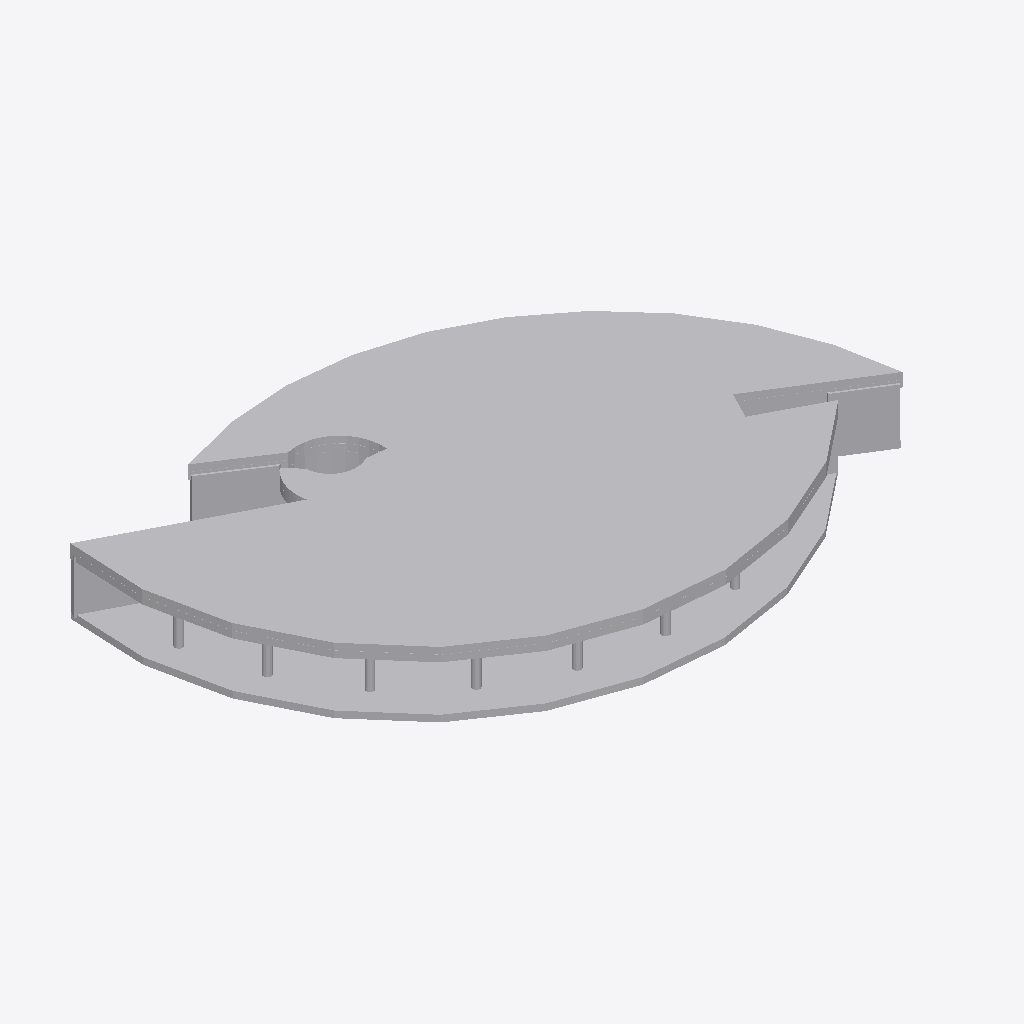
Isometric view of an IFC building model (IFC-SPF (STEP), schema IFC4, length unit metre), seen from the south-west, elements coloured by IFC class (only those large enough to see are counted): 16 other elements (light grey).
Extent 34.3 m × 22.8 m × 4.0 m (x, y, z). Storeys (3): OG 1 - OK FFB at 3.95 m; OG 2 - OK FFB at 7.85 m; OG 3 - OK FFB at 11.02 m. Elements (45): 24 IfcStructuralSurfaceMember, 19 IfcStructuralCurveMember, 1 IfcPipeSegment, 1 IfcStructuralSurfaceAction.

HEADER;
FILE_DESCRIPTION(('ViewDefinition [ReferenceView_V1.2]','ExchangeRequirement [Architecture]'),'2;1');
FILE_NAME('2018_01','2023-04-03T15:00:29',(''),(''),'The EXPRESS Data Manager Version 5.02.0100.07 : ','22.0.2.392 - Exporter 22.0.2.392 - Alternativ-UI','');
FILE_SCHEMA(('IFC4'));
ENDSEC;
DATA;
#127=IFCPROJECT('2lQC93K9nCKfy1iFoyAxD2',#42,'2018_01',$,$,'','Projekt  Status',(#114),#109);
#219=IFCSITE('2lQC93K9nCKfy1iFoyAxD0',#42,'Default',$,$,#218,$,$,.ELEMENT.,(51,2,3,980712),(13,43,19,293136),0.0,$,$);
#142=IFCBUILDING('2lQC93K9nCKfy1iFoyAxD3',#42,'',$,$,#33,$,'',.ELEMENT.,$,$,#138);
#163=IFCBUILDINGSTOREY('2lQC93K9nCKfy1iFn3r2ym',#42,'OG 1 - OK FFB',$,'Ebene:Ebene OK FFB',#162,$,'OG 1 - OK FFB',.ELEMENT.,3.95000000000007);
#169=IFCBUILDINGSTOREY('2lQC93K9nCKfy1iFn3rNkv',#42,'OG 2 - OK FFB',$,'Ebene:Ebene OK FFB',#168,$,'OG 2 - OK FFB',.ELEMENT.,7.85000000000007);
#175=IFCBUILDINGSTOREY('2lQC93K9nCKfy1iFn3te7W',#42,'OG 3 - OK FFB',$,'Ebene:Ebene OK FFB',#174,$,'OG 3 - OK FFB',.ELEMENT.,11.0150000000001);
#4448=IFCSTRUCTURALSURFACEACTION('1DCEaWrpb7rQA4YQtJDY7t',#42,'Geschossdecke:STB 250 + FB 150:3081318',$,'Geschossdecke:STB 250 + FB 150',#4312,#4445,$,$,$,$,$);
#3729=IFCSTRUCTURALSURFACEMEMBER('00zNxJ1S91sOivUNwFxlCi',#42,'Geschossdecke:STB 250 + FB 150:2544056',$,'Geschossdecke:STB 250 + FB 150',#3594,#3726,.NOTDEFINED.,$);
#389=IFCSTRUCTURALSURFACEMEMBER('1E2xgl_lT5Fgsh$kiATOzk',#42,'Geschossdecke:STB 250 + FB 150:2522105',$,'Geschossdecke:STB 250 + FB 150',#244,#384,.NOTDEFINED.,$);
#3949=IFCSTRUCTURALSURFACEMEMBER('00zNxJ1S91sOivUNwFxl6O',#42,'Basiswand:STB300 WD60 Fassade 60:2544396',$,'Basiswand:STB300 WD60 Fassade 60',#3938,#3946,.NOTDEFINED.,$);
#2772=IFCSTRUCTURALSURFACEMEMBER('00zNxJ1S91sOivUNwFxlCc',#42,'Basiswand:STB300 WD60 Fassade 60:2544050',$,'Basiswand:STB300 WD60 Fassade 60',#2761,#2769,.NOTDEFINED.,$);
#1200=IFCSTRUCTURALSURFACEMEMBER('00zNxJ1S91sOivUNwFxlFt',#42,'Basiswand:STB300 WD60 Fassade 60:2543971',$,'Basiswand:STB300 WD60 Fassade 60',#1189,#1197,.NOTDEFINED.,$);
#2433=IFCSTRUCTURALSURFACEMEMBER('00zNxJ1S91sOivUNwFxlFf',#42,'Basiswand:STB 250:2543997',$,'Basiswand:STB 250',#2349,#2429,.NOTDEFINED.,$);
#1183=IFCSTRUCTURALSURFACEMEMBER('00zNxJ1S91sOivUNwFxlF3',#42,'Basiswand:STB 300:2543959',$,'Basiswand:STB 300',#1155,#1179,.NOTDEFINED.,$);
#1134=IFCSTRUCTURALCURVEMEMBER('00zNxJ1S91sOivUNwFxlEi',#42,'STB Stütze - rund:STB ø450:2543928',$,'STB Stütze - rund:STB ø450',#1133,#1127,.NOTDEFINED.,$);
#1108=IFCSTRUCTURALCURVEMEMBER('00zNxJ1S91sOivUNwFxlEW',#42,'STB Stütze - rund:STB ø450:2543924',$,'STB Stütze - rund:STB ø450',#1107,#1101,.NOTDEFINED.,$);
#1147=IFCSTRUCTURALCURVEMEMBER('00zNxJ1S91sOivUNwFxlEk',#42,'STB Stütze - rund:STB ø450:2543930',$,'STB Stütze - rund:STB ø450',#1146,#1140,.NOTDEFINED.,$);
#1121=IFCSTRUCTURALCURVEMEMBER('00zNxJ1S91sOivUNwFxlEY',#42,'STB Stütze - rund:STB ø450:2543926',$,'STB Stütze - rund:STB ø450',#1120,#1114,.NOTDEFINED.,$);
#4100=IFCSTRUCTURALSURFACEMEMBER('3AjjuWkF59bvmBxfe6Jfbl',#42,'Basiswand:STB 300:2972918',$,'Basiswand:STB 300',#4072,#4096,.NOTDEFINED.,$);
#1095=IFCSTRUCTURALCURVEMEMBER('00zNxJ1S91sOivUNwFxlEc',#42,'STB Stütze - rund:STB ø450:2543922',$,'STB Stütze - rund:STB ø450',#1094,#1088,.NOTDEFINED.,$);
#1082=IFCSTRUCTURALCURVEMEMBER('00zNxJ1S91sOivUNwFxlEa',#42,'STB Stütze - rund:STB ø450:2543920',$,'STB Stütze - rund:STB ø450',#1081,#1075,.NOTDEFINED.,$);
#1026=IFCSTRUCTURALCURVEMEMBER('00zNxJ1S91sOivUNwFxlEw',#42,'STB Stütze - rund:STB ø450:2543918',$,'STB Stütze - rund:STB ø450',#1025,#1019,.NOTDEFINED.,$);
ENDSEC;
